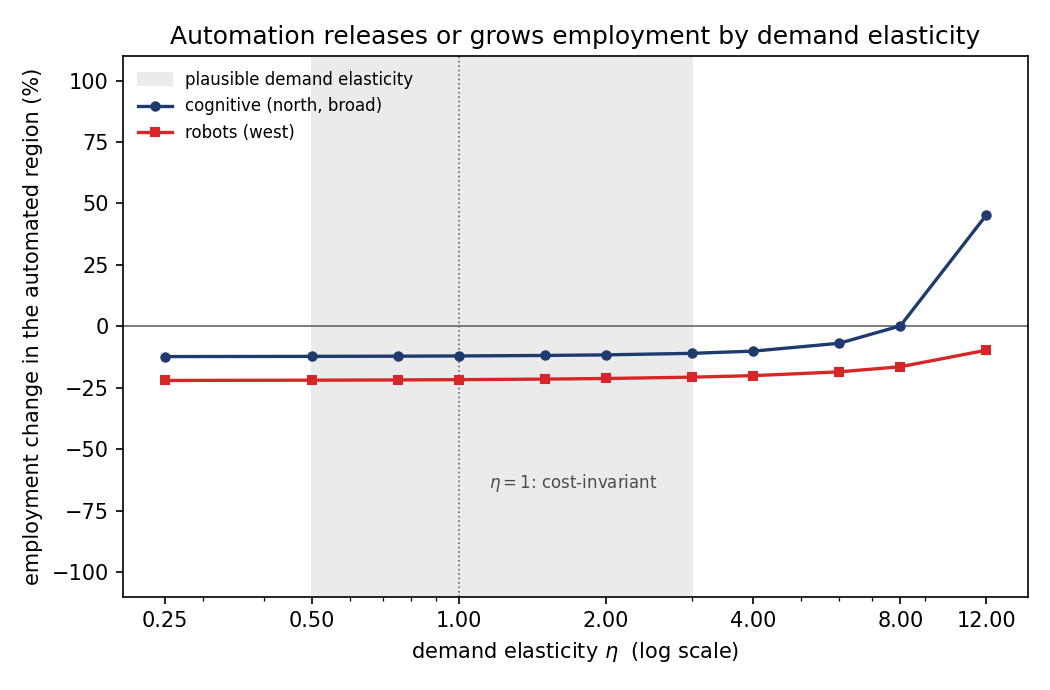

The table this chart was drawn from, first rows:
field, eta, pct_dL_region, labor_share, converged
cognitive, 0.25, -12.32, 0.6804, True
cognitive, 0.5, -12.24, 0.6687, True
cognitive, 0.75, -12.16, 0.6563, True
cognitive, 1.0, -12.07, 0.6432, True
cognitive, 1.5, -11.87, 0.6151, True
cognitive, 2.0, -11.63, 0.5844, True
cognitive, 3.0, -11.01, 0.5155, True
cognitive, 4.0, -10.11, 0.4393, True
cognitive, 6.0, -6.904, 0.2873, True
cognitive, 8.0, 0.1607, 0.1776, True
cognitive, 12.0, 45.32, 0.1109, False
robot, 0.25, -22.04, 0.8744, True
robot, 0.5, -21.93, 0.8727, True
robot, 0.75, -21.83, 0.871, True
robot, 1.0, -21.72, 0.8691, True
robot, 1.5, -21.49, 0.8652, True
robot, 2.0, -21.25, 0.861, True
robot, 3.0, -20.7, 0.8516, True
robot, 4.0, -20.08, 0.8404, True
robot, 6.0, -18.54, 0.8122, True
robot, 8.0, -16.47, 0.7739, True
robot, 12.0, -9.726, 0.6583, True
